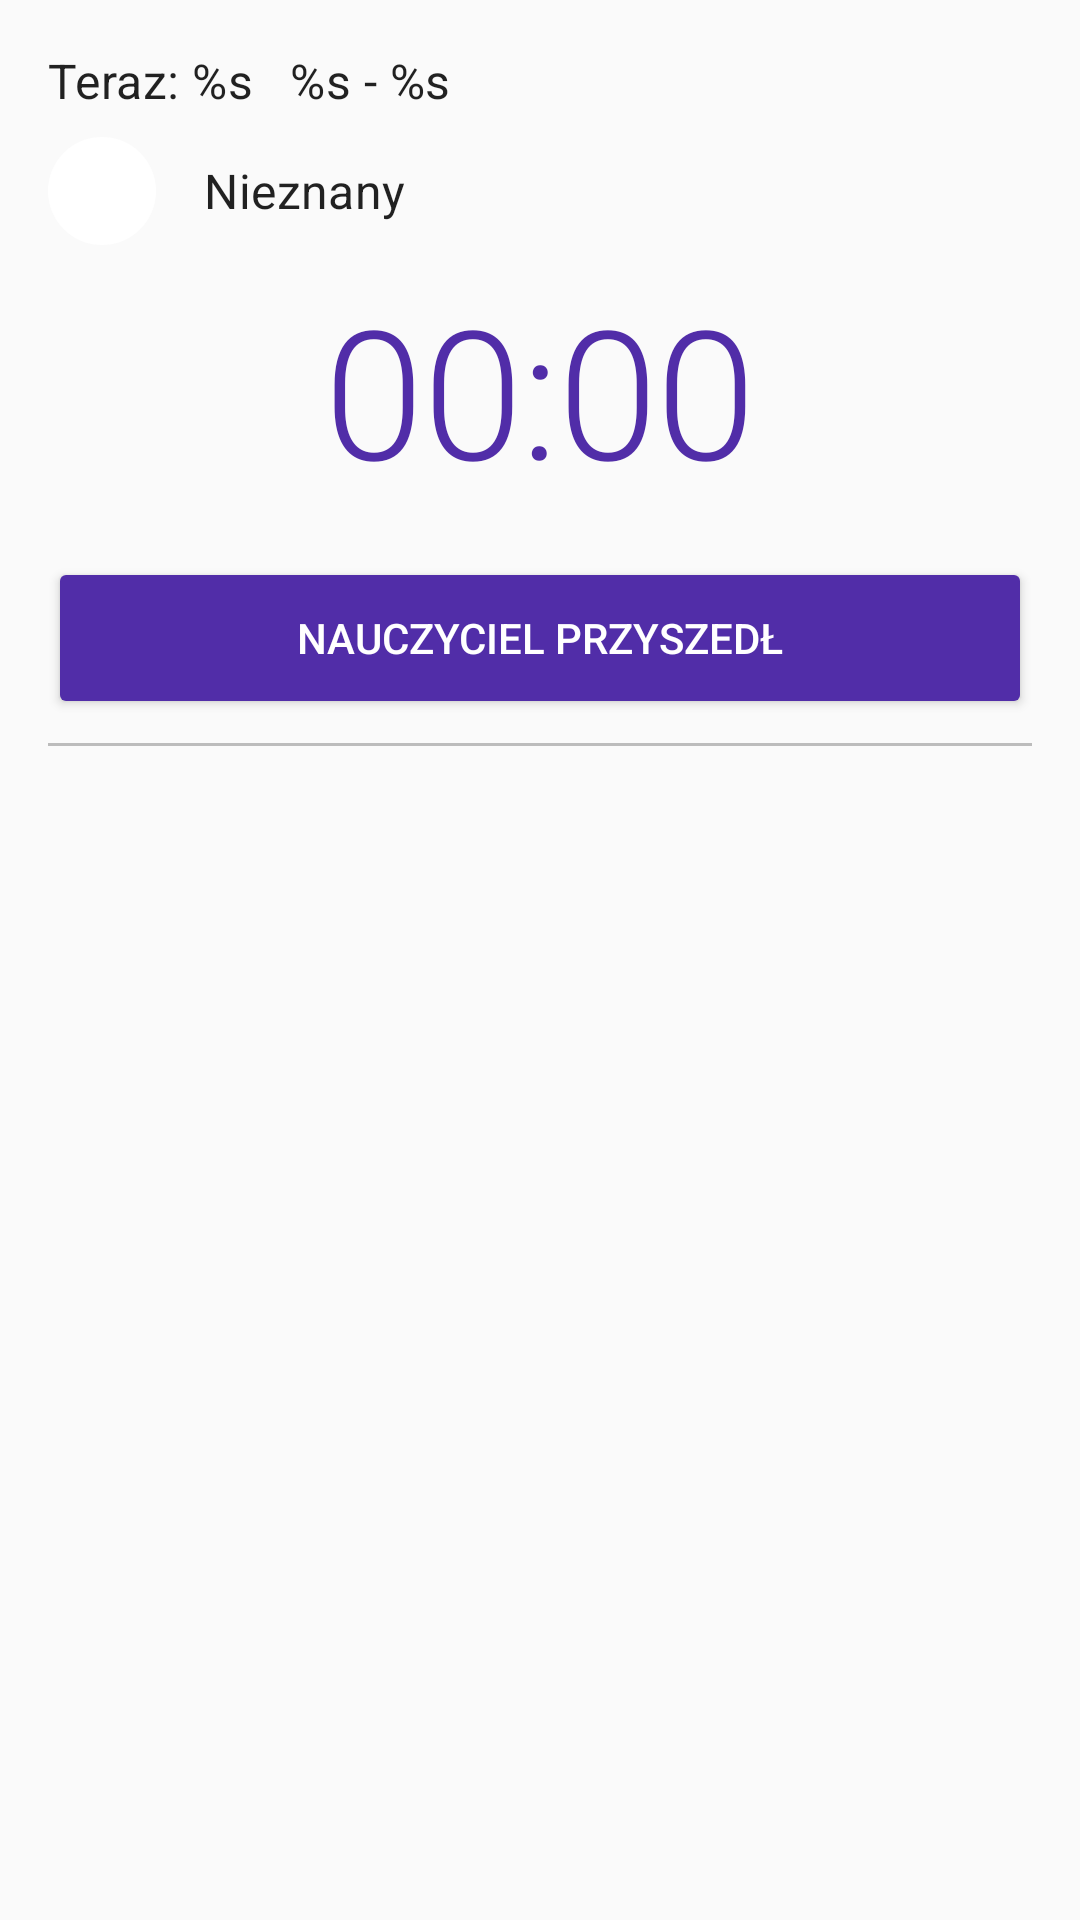

Produce the Android XML layout that renders to this screen, including the resource entries it uses.
<!-- AndroidManifest.xml: application theme AppTheme -->
<!-- res/layout/screen_lateness.xml -->
<?xml version="1.0" encoding="utf-8"?>
<LinearLayout xmlns:android="http://schemas.android.com/apk/res/android"
	xmlns:app="http://schemas.android.com/apk/res-auto"
	android:layout_width="match_parent"
	android:layout_height="match_parent"
	android:orientation="vertical">

	<TextView
		android:text="@string/text_now"
		android:layout_width="match_parent"
		android:layout_height="wrap_content"
		android:id="@+id/text_now"
		android:textAppearance="@style/TextAppearance.MaterialComponents.Subtitle1"
		android:layout_marginStart="16dp"
		android:layout_marginEnd="16dp"
		android:layout_marginTop="16dp"/>

	<LinearLayout
		android:layout_width="match_parent"
		android:layout_height="wrap_content"
		android:orientation="horizontal"
		android:layout_marginStart="16dp"
		android:layout_marginEnd="16dp"
		android:layout_marginTop="8dp"
		android:id="@+id/panel_lateness_teacher">

		<ImageView
			android:layout_width="36dp"
			android:layout_height="36dp"
			app:srcCompat="@drawable/teacher_avatar"
			android:id="@+id/image_now_teacher_color"/>

		<TextView
			android:text="@string/unknown"
			android:layout_width="wrap_content"
			android:layout_height="wrap_content"
			android:id="@+id/text_now_teacher_name"
			android:textAppearance="@style/TextAppearance.MaterialComponents.Subtitle1"
			android:layout_marginStart="16dp"
			android:layout_gravity="center_vertical"/>

	</LinearLayout>

	<TextView
		android:text="@string/hour_unknown"
		android:layout_width="match_parent"
		android:layout_height="wrap_content"
		android:id="@+id/text_lateness"
		android:textAppearance="@style/AppTheme.TextAppearance.Lateness"
		android:layout_marginStart="16dp"
		android:layout_marginEnd="16dp"
		android:gravity="center_horizontal"
		android:layout_marginTop="8dp"/>
	<Button
		android:text="@string/button_teacher_arrive"
		android:layout_width="match_parent"
		android:id="@+id/button_teacher_arrive"
		android:layout_marginStart="16dp"
		android:layout_marginEnd="16dp"
		android:layout_marginTop="16dp"
		style="@style/Widget.AppCompat.Button.Colored"
		android:layout_height="54dp"/>
	<View
		android:id="@+id/divider_lateness"
		android:layout_width="match_parent"
		android:layout_height="1dp"
		android:background="@color/divider_strong"
		android:layout_marginStart="16dp"
		android:layout_marginEnd="16dp"
		android:layout_marginTop="8dp"/>

</LinearLayout>
<!-- resources referenced by this layout -->
<resources>
  <color name="divider_strong">#40000000</color>
  <!-- drawable teacher_avatar (drawable) -->
  <?xml version="1.0" encoding="utf-8"?>
  <shape xmlns:android="http://schemas.android.com/apk/res/android"
  	android:shape="oval">
  	<solid android:color="@android:color/white"/>
  </shape>
  <string name="button_teacher_arrive">Nauczyciel przyszedł</string>
  <string name="hour_unknown">00:00</string>
  <string name="text_now">Teraz: %s\u0020\u0020\u0020%s - %s</string>
  <string name="unknown">Nieznany</string>
  <style name="AppTheme.TextAppearance.Lateness" parent="TextAppearance.MaterialComponents.Headline2">
  		<item name="android:textColor">?attr/colorAccent</item>
  	</style>
  <style name="AppTheme" parent="Theme.AppCompat.Light">
  		<item name="colorPrimary">@color/colorPrimary</item>
  		<item name="colorPrimaryDark">@color/colorPrimaryDark</item>
  		<item name="colorAccent">@color/colorSecondary</item>
  		<item name="colorError">@color/colorError</item>
  		<item name="windowActionBar">false</item>
  		<item name="windowNoTitle">true</item>
  		<item name="preferenceTheme">@style/PreferenceThemeOverlay.v14.Material</item>
  	</style>
  <color name="colorPrimary">#85c925</color>
  <color name="colorPrimaryDark">#519800</color>
  <color name="colorSecondary">#512da8</color>
  <color name="colorError">#B00020</color>
</resources>
